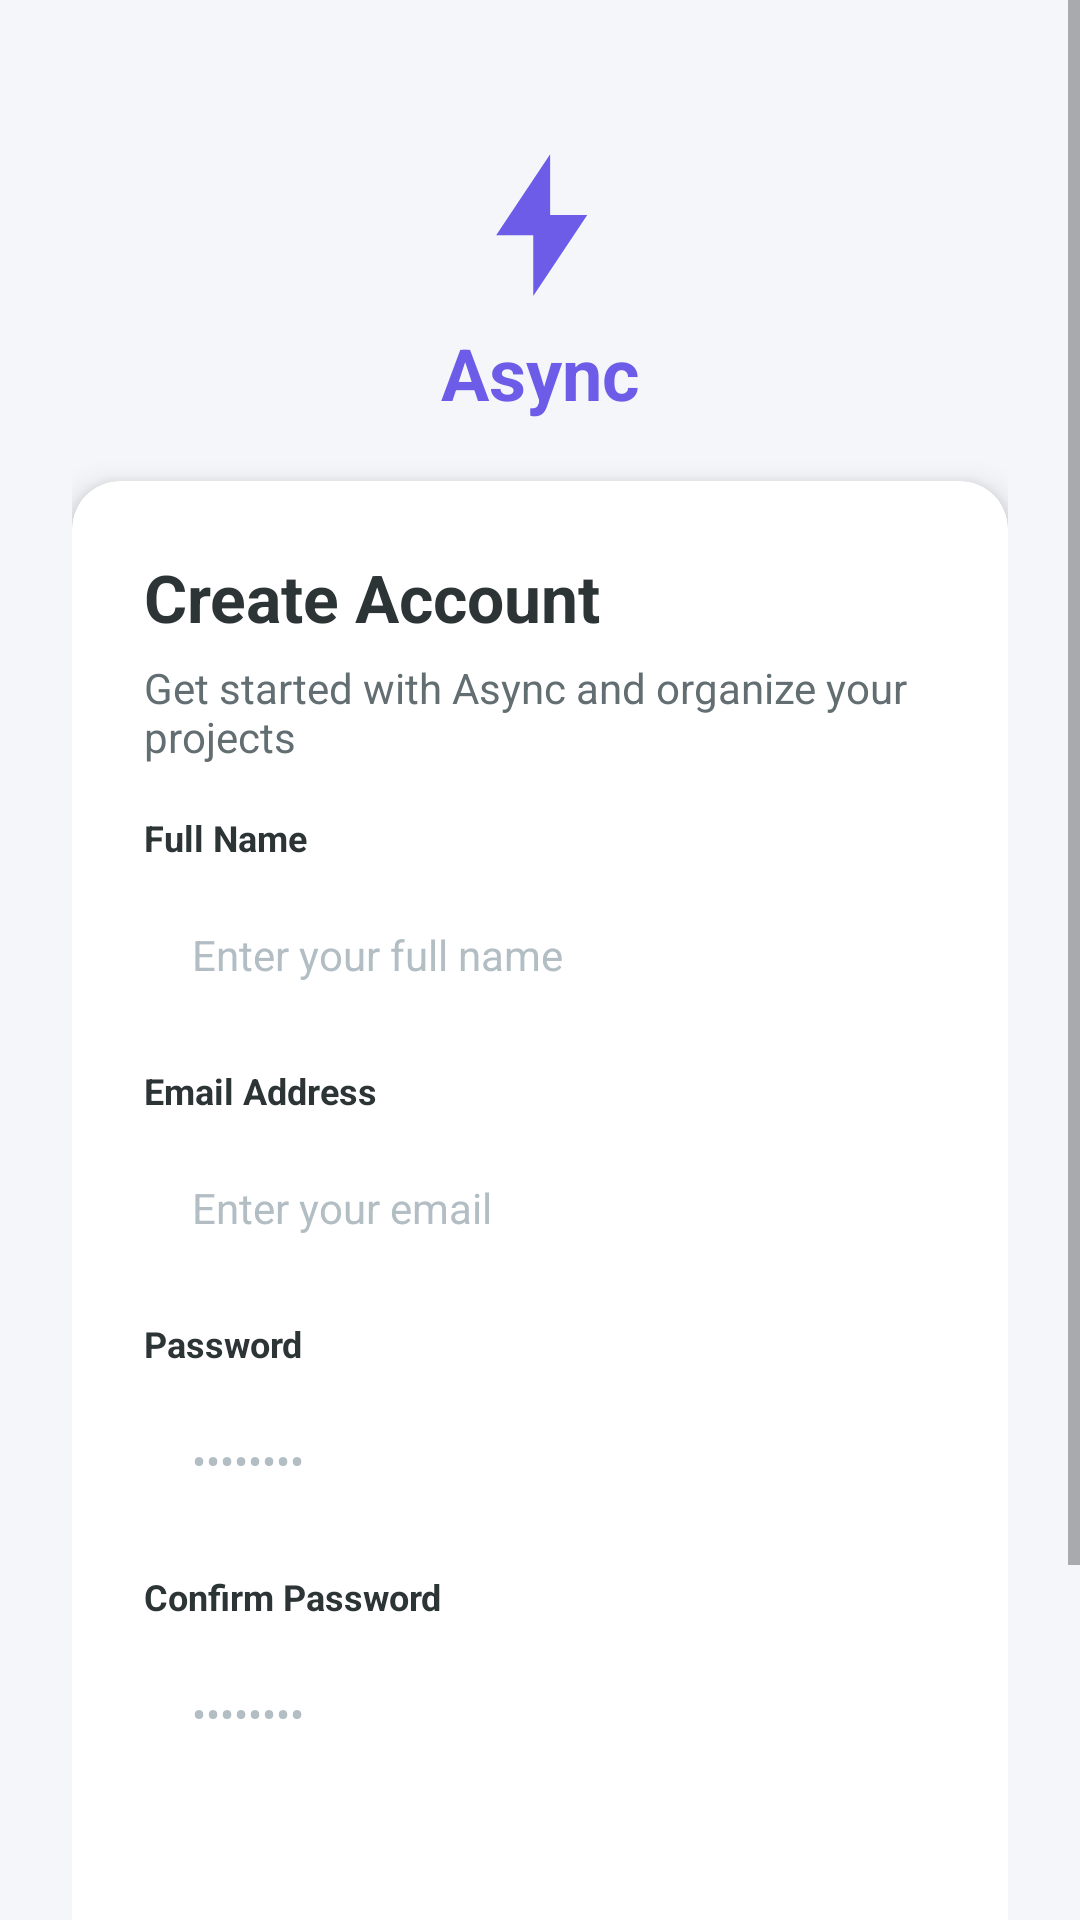

Here is an Android app screen rendered from its layout file. Give the layout XML and the strings, colors and styles it references.
<!-- AndroidManifest.xml: application theme Theme.Async -->
<!-- res/layout/activity_signup.xml -->
<?xml version="1.0" encoding="utf-8"?>
<ScrollView xmlns:android="http://schemas.android.com/apk/res/android"
    xmlns:app="http://schemas.android.com/apk/res-auto"
    xmlns:tools="http://schemas.android.com/tools"
    android:layout_width="match_parent"
    android:layout_height="match_parent"
    android:fillViewport="true"
    android:background="@color/bg_light"
    tools:context=".view.activity.SignUpActivity">

    <androidx.constraintlayout.widget.ConstraintLayout
        android:layout_width="match_parent"
        android:layout_height="wrap_content"
        android:padding="24dp">

        
        <ImageView
            android:id="@+id/imgLogo"
            android:layout_width="54dp"
            android:layout_height="54dp"
            android:layout_marginTop="24dp"
            android:src="@drawable/ic_logo"
            app:layout_constraintEnd_toEndOf="parent"
            app:layout_constraintStart_toStartOf="parent"
            app:layout_constraintTop_toTopOf="parent"
            android:contentDescription="@string/app_name" />

        <TextView
            android:id="@+id/txtAppName"
            android:layout_width="wrap_content"
            android:layout_height="wrap_content"
            android:layout_marginTop="6dp"
            android:text="@string/app_name"
            android:textColor="@color/primary"
            android:textSize="24sp"
            android:textStyle="bold"
            app:layout_constraintEnd_toEndOf="parent"
            app:layout_constraintStart_toStartOf="parent"
            app:layout_constraintTop_toBottomOf="@id/imgLogo" />

        
        <androidx.cardview.widget.CardView
            android:id="@+id/cardForm"
            android:layout_width="match_parent"
            android:layout_height="wrap_content"
            android:layout_marginTop="20dp"
            app:cardCornerRadius="16dp"
            app:cardElevation="6dp"
            app:layout_constraintTop_toBottomOf="@id/txtAppName"
            app:layout_constraintStart_toStartOf="parent"
            app:layout_constraintEnd_toEndOf="parent">

            <LinearLayout
                android:layout_width="match_parent"
                android:layout_height="wrap_content"
                android:orientation="vertical"
                android:padding="24dp">

                <TextView
                    android:layout_width="wrap_content"
                    android:layout_height="wrap_content"
                    android:text="@string/create_account_title"
                    android:textColor="@color/text_primary"
                    android:textSize="22sp"
                    android:textStyle="bold" />

                <TextView
                    android:layout_width="wrap_content"
                    android:layout_height="wrap_content"
                    android:layout_marginTop="6dp"
                    android:text="@string/signup_subtitle"
                    android:textColor="@color/text_secondary"
                    android:textSize="14sp" />

                
                <TextView
                    android:layout_width="wrap_content"
                    android:layout_height="wrap_content"
                    android:layout_marginTop="16dp"
                    android:text="@string/label_full_name"
                    android:textColor="@color/text_primary"
                    android:textSize="12sp"
                    android:textStyle="bold" />

                <EditText
                    android:id="@+id/etFullName"
                    android:layout_width="match_parent"
                    android:layout_height="50dp"
                    android:layout_marginTop="6dp"
                    android:background="@drawable/bg_edittext"
                    android:hint="@string/hint_full_name"
                    android:inputType="textPersonName"
                    android:paddingHorizontal="16dp"
                    android:textColor="@color/text_primary"
                    android:textSize="14sp"
                    android:textColorHint="@color/text_hint"
                    android:importantForAutofill="no" />

                <TextView
                    android:id="@+id/txtFullNameError"
                    android:layout_width="match_parent"
                    android:layout_height="wrap_content"
                    android:layout_marginTop="4dp"
                    android:textColor="@color/error_red"
                    android:textSize="12sp"
                    android:visibility="gone" />

                
                <TextView
                    android:layout_width="wrap_content"
                    android:layout_height="wrap_content"
                    android:layout_marginTop="12dp"
                    android:text="@string/label_email"
                    android:textColor="@color/text_primary"
                    android:textSize="12sp"
                    android:textStyle="bold" />

                <EditText
                    android:id="@+id/etEmail"
                    android:layout_width="match_parent"
                    android:layout_height="50dp"
                    android:layout_marginTop="6dp"
                    android:background="@drawable/bg_edittext"
                    android:hint="@string/hint_email"
                    android:inputType="textEmailAddress"
                    android:paddingHorizontal="16dp"
                    android:textColor="@color/text_primary"
                    android:textSize="14sp"
                    android:textColorHint="@color/text_hint"
                    android:importantForAutofill="no" />

                <TextView
                    android:id="@+id/txtEmailError"
                    android:layout_width="match_parent"
                    android:layout_height="wrap_content"
                    android:layout_marginTop="4dp"
                    android:textColor="@color/error_red"
                    android:textSize="12sp"
                    android:visibility="gone" />

                
                <TextView
                    android:layout_width="wrap_content"
                    android:layout_height="wrap_content"
                    android:layout_marginTop="12dp"
                    android:text="@string/label_password"
                    android:textColor="@color/text_primary"
                    android:textSize="12sp"
                    android:textStyle="bold" />

                <EditText
                    android:id="@+id/etPassword"
                    android:layout_width="match_parent"
                    android:layout_height="50dp"
                    android:layout_marginTop="6dp"
                    android:background="@drawable/bg_edittext"
                    android:hint="@string/hint_password"
                    android:inputType="textPassword"
                    android:paddingHorizontal="16dp"
                    android:textColor="@color/text_primary"
                    android:textSize="14sp"
                    android:textColorHint="@color/text_hint"
                    android:importantForAutofill="no" />

                <TextView
                    android:id="@+id/txtPasswordError"
                    android:layout_width="match_parent"
                    android:layout_height="wrap_content"
                    android:layout_marginTop="4dp"
                    android:textColor="@color/error_red"
                    android:textSize="12sp"
                    android:visibility="gone" />

                
                <TextView
                    android:layout_width="wrap_content"
                    android:layout_height="wrap_content"
                    android:layout_marginTop="12dp"
                    android:text="@string/label_confirm_password"
                    android:textColor="@color/text_primary"
                    android:textSize="12sp"
                    android:textStyle="bold" />

                <EditText
                    android:id="@+id/etConfirmPassword"
                    android:layout_width="match_parent"
                    android:layout_height="50dp"
                    android:layout_marginTop="6dp"
                    android:background="@drawable/bg_edittext"
                    android:hint="@string/hint_password"
                    android:inputType="textPassword"
                    android:paddingHorizontal="16dp"
                    android:textColor="@color/text_primary"
                    android:textSize="14sp"
                    android:textColorHint="@color/text_hint"
                    android:importantForAutofill="no" />

                <TextView
                    android:id="@+id/txtConfirmPasswordError"
                    android:layout_width="match_parent"
                    android:layout_height="wrap_content"
                    android:layout_marginTop="4dp"
                    android:textColor="@color/error_red"
                    android:textSize="12sp"
                    android:visibility="gone" />

                
                <Button
                    android:id="@+id/btnSignup"
                    android:layout_width="match_parent"
                    android:layout_height="54dp"
                    android:layout_marginTop="24dp"
                    android:background="@drawable/bg_button"
                    app:backgroundTint="@null"
                    android:text="@string/btn_signup"
                    android:textColor="@color/white"
                    android:textSize="16sp"
                    android:textStyle="bold"
                    android:textAllCaps="false" />

                
                <ProgressBar
                    android:id="@+id/signupProgressBar"
                    android:layout_width="wrap_content"
                    android:layout_height="wrap_content"
                    android:layout_gravity="center"
                    android:layout_marginTop="16dp"
                    android:visibility="gone" />

            </LinearLayout>
        </androidx.cardview.widget.CardView>

        
        <TextView
            android:id="@+id/btnGotoLogin"
            android:layout_width="wrap_content"
            android:layout_height="wrap_content"
            android:layout_marginTop="20dp"
            android:layout_marginBottom="24dp"
            android:text="@string/has_account"
            android:textColor="@color/primary"
            android:textSize="14sp"
            android:textStyle="bold"
            app:layout_constraintBottom_toBottomOf="parent"
            app:layout_constraintEnd_toEndOf="parent"
            app:layout_constraintStart_toStartOf="parent"
            app:layout_constraintTop_toBottomOf="@id/cardForm" />

    </androidx.constraintlayout.widget.ConstraintLayout>
</ScrollView>
<!-- resources referenced by this layout -->
<resources>
  <color name="bg_light">#F5F6FA</color>
  <color name="error_red">#FF7675</color>
  <color name="primary">#6C5CE7</color>
  <color name="text_hint">#B2BEC3</color>
  <color name="text_primary">#2D3436</color>
  <color name="text_secondary">#636E72</color>
  <color name="white">#FFFFFFFF</color>
  <!-- drawable ic_logo (drawable) -->
  <vector xmlns:android="http://schemas.android.com/apk/res/android"
      android:width="48dp"
      android:height="48dp"
      android:viewportWidth="48"
      android:viewportHeight="48">
    <path
        android:fillColor="#FF6C5CE7"
        android:pathData="M27,3L11,27h11v18l16,-24H27V3z"/>
  </vector>
  <string name="app_name">Async</string>
  <string name="btn_signup">Sign Up</string>
  <string name="create_account_title">Create Account</string>
  <string name="has_account">Already have an account? Sign In</string>
  <string name="hint_email">Enter your email</string>
  <string name="hint_full_name">Enter your full name</string>
  <string name="hint_password">••••••••</string>
  <string name="label_confirm_password">Confirm Password</string>
  <string name="label_email">Email Address</string>
  <string name="label_full_name">Full Name</string>
  <string name="label_password">Password</string>
  <string name="signup_subtitle">Get started with Async and organize your projects</string>
  <style name="Theme.Async" parent="Theme.MaterialComponents.DayNight.NoActionBar">
          
          <item name="colorPrimary">@color/primary</item>
          <item name="colorPrimaryVariant">@color/primary_dark</item>
          <item name="colorOnPrimary">@color/white</item>
          
          <item name="colorSecondary">@color/accent</item>
          <item name="colorSecondaryVariant">@color/accent</item>
          <item name="colorOnSecondary">@color/black</item>
          
          
          <item name="android:windowBackground">@color/bg_light</item>
          <item name="android:statusBarColor">@color/primary_dark</item>
          <item name="android:windowLightStatusBar">false</item>
      </style>
  <color name="primary_dark">#4834D4</color>
  <color name="accent">#00CEC9</color>
  <color name="black">#FF000000</color>
</resources>
